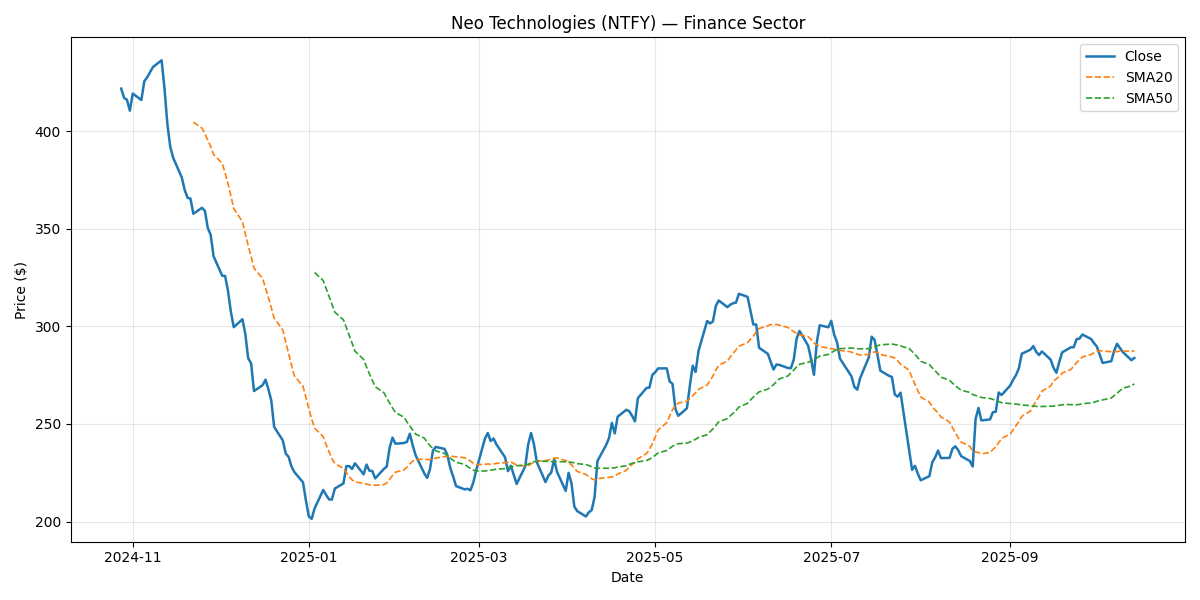

The table this chart was drawn from, first rows:
Date, Close, Return, SMA20, SMA50, Vol20, Volume, Sector
2024-10-28, 421.9, , , , , 2614116, Finance
2024-10-29, 417.2, -0.01119, , , , 1677901, Finance
2024-10-30, 416.1, -0.002577, , , , 2434923, Finance
2024-10-31, 410.6, -0.01329, , , , 1723772, Finance
2024-11-01, 419.4, 0.0214, , , , 1747671, Finance
2024-11-04, 416.1, -0.007916, , , , 2157789, Finance
2024-11-05, 425.7, 0.02306, , , , 1460736, Finance
2024-11-06, 427.7, 0.004797, , , , 2117858, Finance
2024-11-07, 430.3, 0.006163, , , , 5612186, Finance
2024-11-08, 432.9, 0.00604, , , , 2179408, Finance
2024-11-11, 436.5, 0.008101, , , , 2042792, Finance
2024-11-12, 422.2, -0.03274, , , , 1676798, Finance
2024-11-13, 403.8, -0.04358, , , , 2225032, Finance
2024-11-14, 392.1, -0.0288, , , , 2075692, Finance
2024-11-15, 386.5, -0.01443, , , , 1931610, Finance
2024-11-18, 376.3, -0.02623, , , , 1746153, Finance
2024-11-19, 370, -0.01695, , , , 1735842, Finance
2024-11-20, 365.9, -0.01089, , , , 2779947, Finance
2024-11-21, 365.5, -0.001087, , , , 1481002, Finance
2024-11-22, 357.8, -0.02122, 404.7, , , 1565783, Finance
2024-11-25, 360.8, 0.008455, 401.7, , 0.2816, 2901264, Finance
2024-11-26, 359.3, -0.004258, 398.8, , 0.2816, 2522976, Finance
2024-11-27, 350.5, -0.02433, 395.5, , 0.2873, 1805424, Finance
2024-11-28, 347, -0.01017, 392.3, , 0.2868, 1945188, Finance
2024-11-29, 336, -0.03149, 388.1, , 0.2755, 2950153, Finance
2024-12-02, 326, -0.02992, 383.6, , 0.2833, 2002579, Finance
2024-12-03, 325.9, -0.000285, 378.6, , 0.2558, 1690193, Finance
2024-12-04, 318.2, -0.02344, 373.2, , 0.2491, 1247465, Finance
2024-12-05, 307.5, -0.03367, 367, , 0.2453, 1656871, Finance
2024-12-06, 299.6, -0.02575, 360.4, , 0.2321, 1695107, Finance
2024-12-09, 303.7, 0.01352, 353.7, , 0.2408, 1544933, Finance
2024-12-10, 296.3, -0.02441, 347.4, , 0.2358, 1347679, Finance
2024-12-11, 283.7, -0.04222, 341.4, , 0.2338, 1847375, Finance
2024-12-12, 281.1, -0.009201, 335.9, , 0.2315, 3426602, Finance
2024-12-13, 266.9, -0.0507, 329.9, , 0.2613, 2432441, Finance
2024-12-16, 269.9, 0.0113, 324.6, , 0.2793, 1893735, Finance
2024-12-17, 272.7, 0.01036, 319.7, , 0.2949, 1760553, Finance
2024-12-18, 267.8, -0.01779, 314.8, , 0.2947, 2202303, Finance
2024-12-19, 262, -0.02176, 309.6, , 0.2905, 2129324, Finance
2024-12-20, 248.5, -0.05172, 304.2, , 0.3163, 1369635, Finance
2024-12-23, 241.5, -0.02784, 298.2, , 0.3022, 1885095, Finance
2024-12-24, 234.9, -0.02765, 292, , 0.2977, 2436839, Finance
2024-12-25, 233.2, -0.007228, 286.1, , 0.3013, 2106936, Finance
2024-12-26, 228.2, -0.02132, 280.2, , 0.299, 1370270, Finance
2024-12-27, 225.4, -0.01238, 274.7, , 0.2974, 4446121, Finance
2024-12-30, 220.1, -0.02358, 269.4, , 0.2954, 1391662, Finance
2024-12-31, 210.8, -0.04212, 263.6, , 0.297, 1618288, Finance
2025-01-01, 202.6, -0.03863, 257.8, , 0.3032, 1691970, Finance
2025-01-02, 201.4, -0.006151, 252.5, , 0.3051, 2142138, Finance
2025-01-03, 206.7, 0.02635, 247.9, 327.7, 0.347, 3033167, Finance
2025-01-06, 216.2, 0.04591, 243.5, 323.5, 0.401, 1572751, Finance
2025-01-07, 213.6, -0.01192, 239.4, 319.5, 0.4002, 2276051, Finance
2025-01-08, 211.3, -0.01068, 235.7, 315.4, 0.3882, 2264428, Finance
2025-01-09, 211.3, -0.0003774, 232.2, 311.4, 0.391, 1777365, Finance
2025-01-10, 216.9, 0.02655, 229.7, 307.3, 0.3907, 2493496, Finance
2025-01-13, 219.5, 0.01235, 227.2, 303.4, 0.3915, 2565034, Finance
2025-01-14, 228.3, 0.04005, 225, 299.5, 0.4247, 1493285, Finance
2025-01-15, 228.4, 0.0003762, 223, 295.5, 0.4244, 2444170, Finance
2025-01-16, 227, -0.00642, 221.3, 291.4, 0.421, 2191346, Finance
2025-01-17, 229.8, 0.01269, 220.4, 287.3, 0.3909, 2303315, Finance
... 192 more rows
